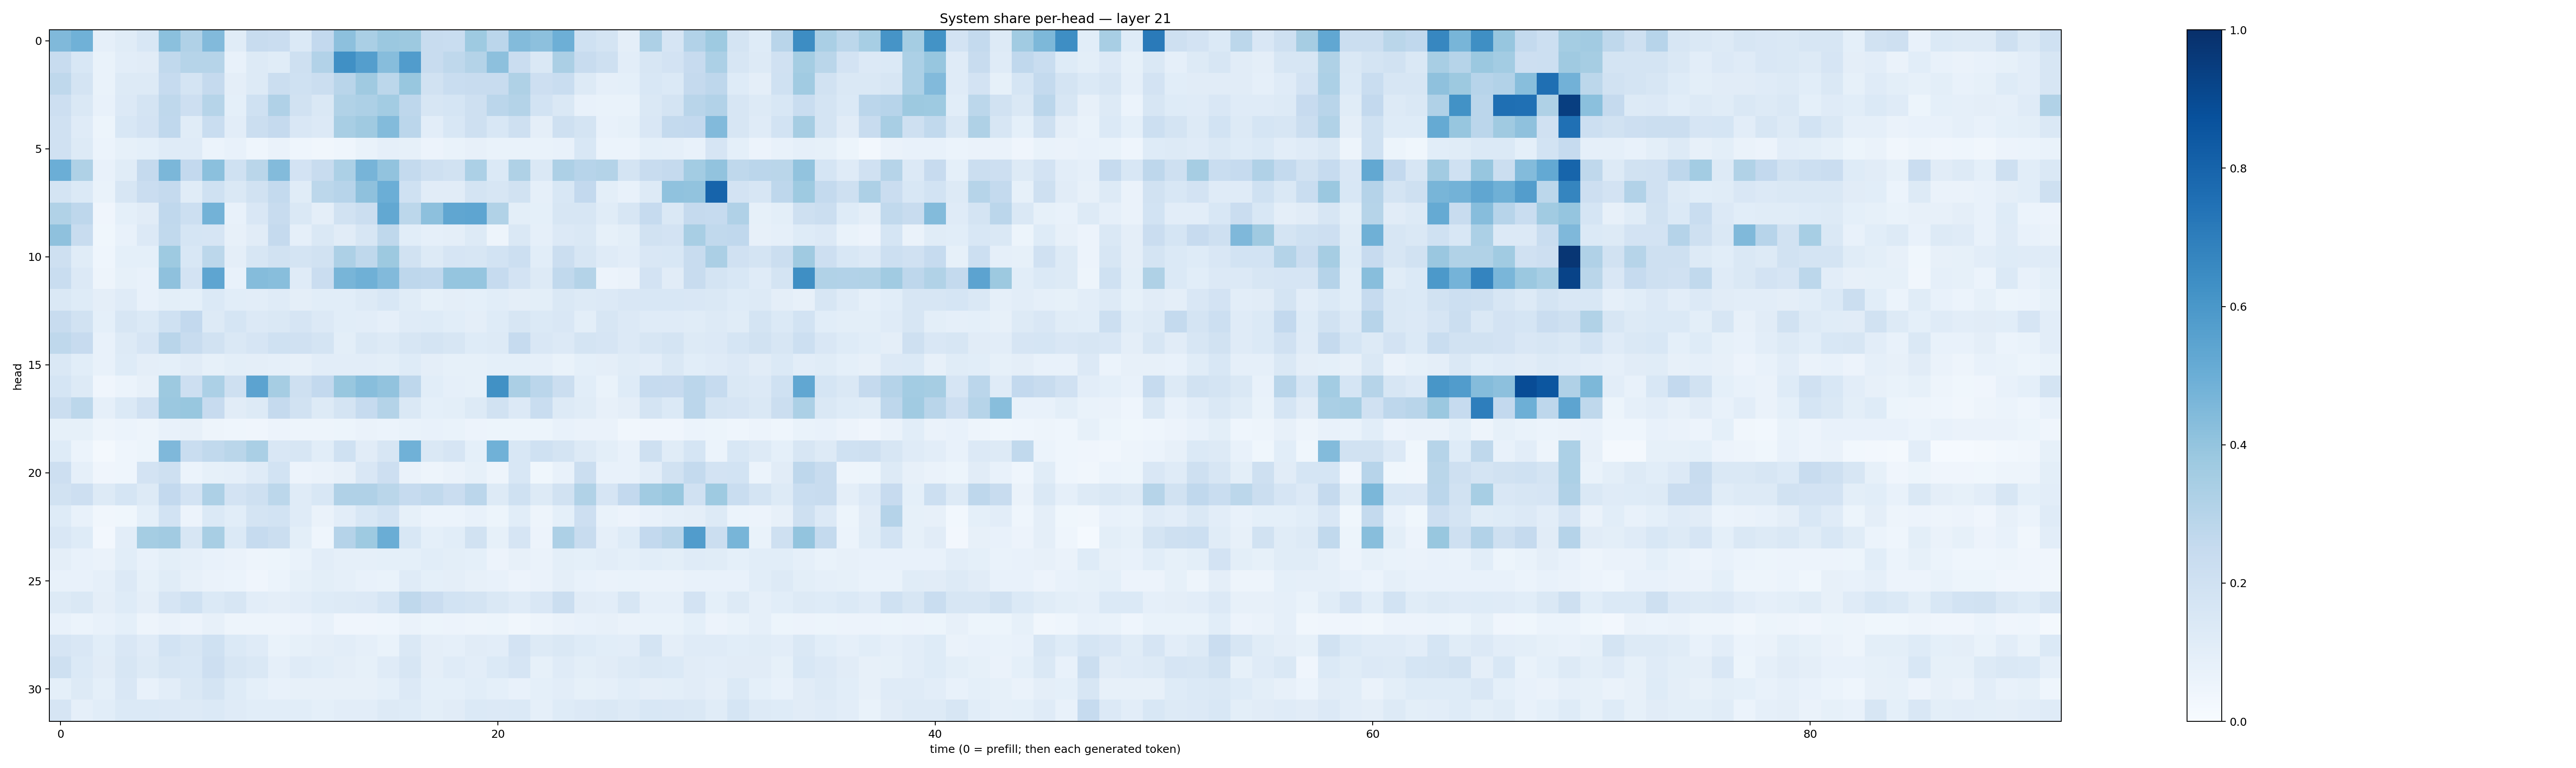

Values plotted in this chart, from the file beside it:
0.4491372, 0.48602992, 0.086918205, 0.11474275, 0.15384074, 0.4217143, 0.31944653, 0.4438612, 0.11483343, 0.23452435, 0.22850162, 0.13917416, 0.26122162, 0.41773197, 0.3385723, 0.38039452, 0.3754089, 0.23706461, 0.23196074, 0.37377024, 0.28388065, 0.43948567, 0.4158308, 0.4953113
0.2397, 0.1552, 0.06731, 0.1016, 0.1122, 0.264, 0.2987, 0.2992, 0.07577, 0.1258, 0.116, 0.2048, 0.3107, 0.6326, 0.5687, 0.431, 0.5756, 0.2354, 0.2726, 0.3073, 0.4154, 0.2298, 0.1469, 0.3329
0.2734, 0.1759, 0.06913, 0.131, 0.1283, 0.2473, 0.172, 0.2518, 0.09609, 0.1295, 0.2261, 0.2004, 0.2235, 0.2913, 0.3695, 0.279, 0.3883, 0.195, 0.2339, 0.2357, 0.2369, 0.3217, 0.2136, 0.233
0.2121, 0.1422, 0.07199, 0.1353, 0.1756, 0.2706, 0.2133, 0.2975, 0.09175, 0.2017, 0.3199, 0.1938, 0.1479, 0.3152, 0.3279, 0.3567, 0.2745, 0.1632, 0.1705, 0.209, 0.2832, 0.3047, 0.1863, 0.1473
0.1992, 0.1199, 0.05351, 0.1557, 0.1827, 0.2664, 0.1134, 0.2311, 0.1026, 0.2217, 0.2537, 0.1499, 0.1347, 0.3399, 0.3673, 0.4381, 0.2822, 0.1046, 0.1537, 0.2062, 0.1558, 0.2067, 0.09615, 0.2086
0.1965, 0.1295, 0.06061, 0.08252, 0.09297, 0.1193, 0.1178, 0.06021, 0.07607, 0.04578, 0.06452, 0.04673, 0.03474, 0.04499, 0.06853, 0.08929, 0.0852, 0.05707, 0.06768, 0.08, 0.06816, 0.06961, 0.0703, 0.07762
0.4991, 0.3226, 0.07724, 0.116, 0.2527, 0.4597, 0.2579, 0.42, 0.2028, 0.2877, 0.4383, 0.1816, 0.2421, 0.3305, 0.4695, 0.4024, 0.2548, 0.2101, 0.191, 0.3285, 0.1376, 0.3206, 0.1465, 0.3278
0.1749, 0.1381, 0.069, 0.158, 0.2288, 0.2518, 0.1158, 0.1993, 0.1444, 0.1914, 0.2557, 0.1158, 0.2779, 0.2951, 0.4111, 0.4978, 0.201, 0.112, 0.1108, 0.1781, 0.157, 0.1945, 0.08648, 0.1554
0.3139, 0.2735, 0.04213, 0.09371, 0.1112, 0.2674, 0.2165, 0.4776, 0.07738, 0.1509, 0.2405, 0.1428, 0.09752, 0.1916, 0.2258, 0.5264, 0.2811, 0.4173, 0.5328, 0.5373, 0.3147, 0.09998, 0.09222, 0.1584
0.4111, 0.242, 0.03545, 0.07529, 0.1333, 0.2629, 0.1689, 0.1641, 0.07925, 0.1125, 0.2509, 0.0892, 0.1407, 0.1102, 0.1634, 0.2727, 0.1075, 0.08602, 0.09732, 0.1326, 0.05055, 0.1463, 0.08848, 0.1354
0.2046, 0.117, 0.04669, 0.09114, 0.093, 0.3721, 0.1554, 0.28, 0.09707, 0.1617, 0.1942, 0.1788, 0.1914, 0.3271, 0.2715, 0.3758, 0.1878, 0.1323, 0.1655, 0.1606, 0.184, 0.2167, 0.1075, 0.2207
0.2309, 0.1346, 0.04734, 0.0844, 0.07233, 0.4111, 0.1801, 0.5374, 0.07728, 0.4344, 0.4265, 0.1199, 0.2285, 0.4651, 0.4915, 0.4436, 0.2757, 0.2686, 0.3972, 0.3967, 0.2463, 0.1803, 0.1252, 0.2643
0.1474, 0.1218, 0.09539, 0.1203, 0.07321, 0.1008, 0.09048, 0.1403, 0.1067, 0.104, 0.1187, 0.09636, 0.1088, 0.1075, 0.1259, 0.1547, 0.115, 0.08463, 0.09618, 0.09235, 0.1086, 0.09544, 0.09967, 0.1415
0.2358, 0.1922, 0.09002, 0.1605, 0.1384, 0.2014, 0.261, 0.1287, 0.1718, 0.1359, 0.1461, 0.1674, 0.1328, 0.1081, 0.1034, 0.08634, 0.1183, 0.1247, 0.107, 0.09727, 0.1235, 0.1621, 0.1381, 0.1485
0.2711, 0.2429, 0.07809, 0.129, 0.1669, 0.2905, 0.2347, 0.1912, 0.1443, 0.1667, 0.2024, 0.197, 0.1776, 0.09814, 0.1423, 0.1309, 0.162, 0.1784, 0.1575, 0.125, 0.1273, 0.2491, 0.1492, 0.1338
0.1427, 0.1089, 0.07737, 0.122, 0.09611, 0.0925, 0.111, 0.08562, 0.09775, 0.09377, 0.08631, 0.07962, 0.1037, 0.1047, 0.1018, 0.09999, 0.123, 0.0942, 0.08258, 0.08475, 0.09243, 0.09237, 0.08845, 0.06875
0.1686, 0.1317, 0.04152, 0.05942, 0.08027, 0.376, 0.2111, 0.3312, 0.2082, 0.5468, 0.351, 0.2042, 0.2611, 0.3903, 0.4279, 0.4058, 0.2771, 0.1085, 0.08843, 0.08388, 0.6269, 0.3342, 0.2842, 0.2216
0.2265, 0.2777, 0.08716, 0.1384, 0.1962, 0.3806, 0.3881, 0.2442, 0.112, 0.1255, 0.2535, 0.1927, 0.1285, 0.1764, 0.2467, 0.3048, 0.1441, 0.09005, 0.09998, 0.1259, 0.1903, 0.1352, 0.2322, 0.1323
0.0841, 0.08355, 0.05014, 0.06204, 0.04929, 0.07675, 0.08156, 0.047, 0.04301, 0.04033, 0.05734, 0.04919, 0.04926, 0.05306, 0.06604, 0.06089, 0.06978, 0.07167, 0.06996, 0.05761, 0.05334, 0.05296, 0.05385, 0.07545
0.1236, 0.05947, 0.02217, 0.04625, 0.05186, 0.4508, 0.2323, 0.2634, 0.2864, 0.3383, 0.1503, 0.1618, 0.1084, 0.1998, 0.1097, 0.1595, 0.4882, 0.1477, 0.1676, 0.0916, 0.4861, 0.1555, 0.2022, 0.1786
0.211, 0.08666, 0.04022, 0.04683, 0.1803, 0.2032, 0.0595, 0.08475, 0.08867, 0.121, 0.1859, 0.05662, 0.0646, 0.08, 0.1515, 0.2133, 0.06453, 0.05012, 0.06402, 0.08375, 0.04957, 0.1532, 0.03666, 0.07057
0.1907, 0.2147, 0.1322, 0.1703, 0.1311, 0.2603, 0.1797, 0.3262, 0.1813, 0.206, 0.2806, 0.1195, 0.1559, 0.3178, 0.3202, 0.286, 0.2485, 0.2645, 0.2277, 0.2844, 0.1265, 0.2018, 0.1283, 0.1904
0.1243, 0.07252, 0.03367, 0.03666, 0.09248, 0.1852, 0.05549, 0.1386, 0.1062, 0.1721, 0.1857, 0.1207, 0.06499, 0.102, 0.1554, 0.1871, 0.08467, 0.05898, 0.06218, 0.07452, 0.05102, 0.1081, 0.04955, 0.09356
0.1505, 0.1228, 0.02685, 0.1054, 0.3521, 0.3613, 0.1621, 0.3431, 0.1398, 0.2496, 0.2208, 0.09803, 0.04534, 0.3045, 0.372, 0.5012, 0.1541, 0.09236, 0.1067, 0.1923, 0.08347, 0.1657, 0.05618, 0.3272
0.09494, 0.07379, 0.06346, 0.1065, 0.07287, 0.09935, 0.08805, 0.0718, 0.06516, 0.05071, 0.05084, 0.06854, 0.1034, 0.08795, 0.08905, 0.09304, 0.09345, 0.1071, 0.09839, 0.09306, 0.05597, 0.08151, 0.06384, 0.0977
0.07807, 0.0763, 0.08632, 0.1337, 0.08465, 0.1136, 0.0791, 0.06548, 0.06122, 0.041, 0.06171, 0.08451, 0.1005, 0.08596, 0.07143, 0.06749, 0.1188, 0.09137, 0.09477, 0.08068, 0.07086, 0.05725, 0.06293, 0.09476
0.1293, 0.1408, 0.09585, 0.1244, 0.09597, 0.1646, 0.2005, 0.1385, 0.161, 0.1028, 0.09724, 0.1054, 0.1243, 0.1274, 0.1348, 0.1698, 0.2715, 0.2266, 0.1842, 0.1793, 0.1471, 0.1192, 0.1517, 0.2255
0.07679, 0.05907, 0.07481, 0.09059, 0.04849, 0.06585, 0.05845, 0.08158, 0.05064, 0.0479, 0.04771, 0.05524, 0.07617, 0.041, 0.04173, 0.04619, 0.06617, 0.0521, 0.05598, 0.04891, 0.05116, 0.03467, 0.047, 0.06268
0.1649, 0.1522, 0.106, 0.1507, 0.1187, 0.1838, 0.1566, 0.2025, 0.1386, 0.1192, 0.06863, 0.08282, 0.09499, 0.1016, 0.08805, 0.07027, 0.1446, 0.09762, 0.08765, 0.1107, 0.1027, 0.1828, 0.1263, 0.1423
0.2044, 0.1381, 0.1127, 0.1564, 0.1251, 0.1615, 0.1545, 0.2129, 0.1575, 0.1444, 0.08639, 0.1198, 0.1087, 0.0959, 0.08363, 0.1174, 0.1604, 0.09429, 0.1188, 0.1039, 0.1398, 0.1677, 0.08493, 0.1201
0.09259, 0.1327, 0.09312, 0.1522, 0.07519, 0.1034, 0.1452, 0.1729, 0.1242, 0.09109, 0.07406, 0.08008, 0.08022, 0.08115, 0.08161, 0.09052, 0.1339, 0.09134, 0.09374, 0.1059, 0.09331, 0.07757, 0.09337, 0.1022
0.1645, 0.08929, 0.1085, 0.1393, 0.1373, 0.1346, 0.1295, 0.1392, 0.1201, 0.109, 0.1084, 0.1058, 0.09333, 0.1052, 0.1035, 0.1287, 0.1223, 0.101, 0.1116, 0.14, 0.133, 0.1405, 0.08702, 0.1238
